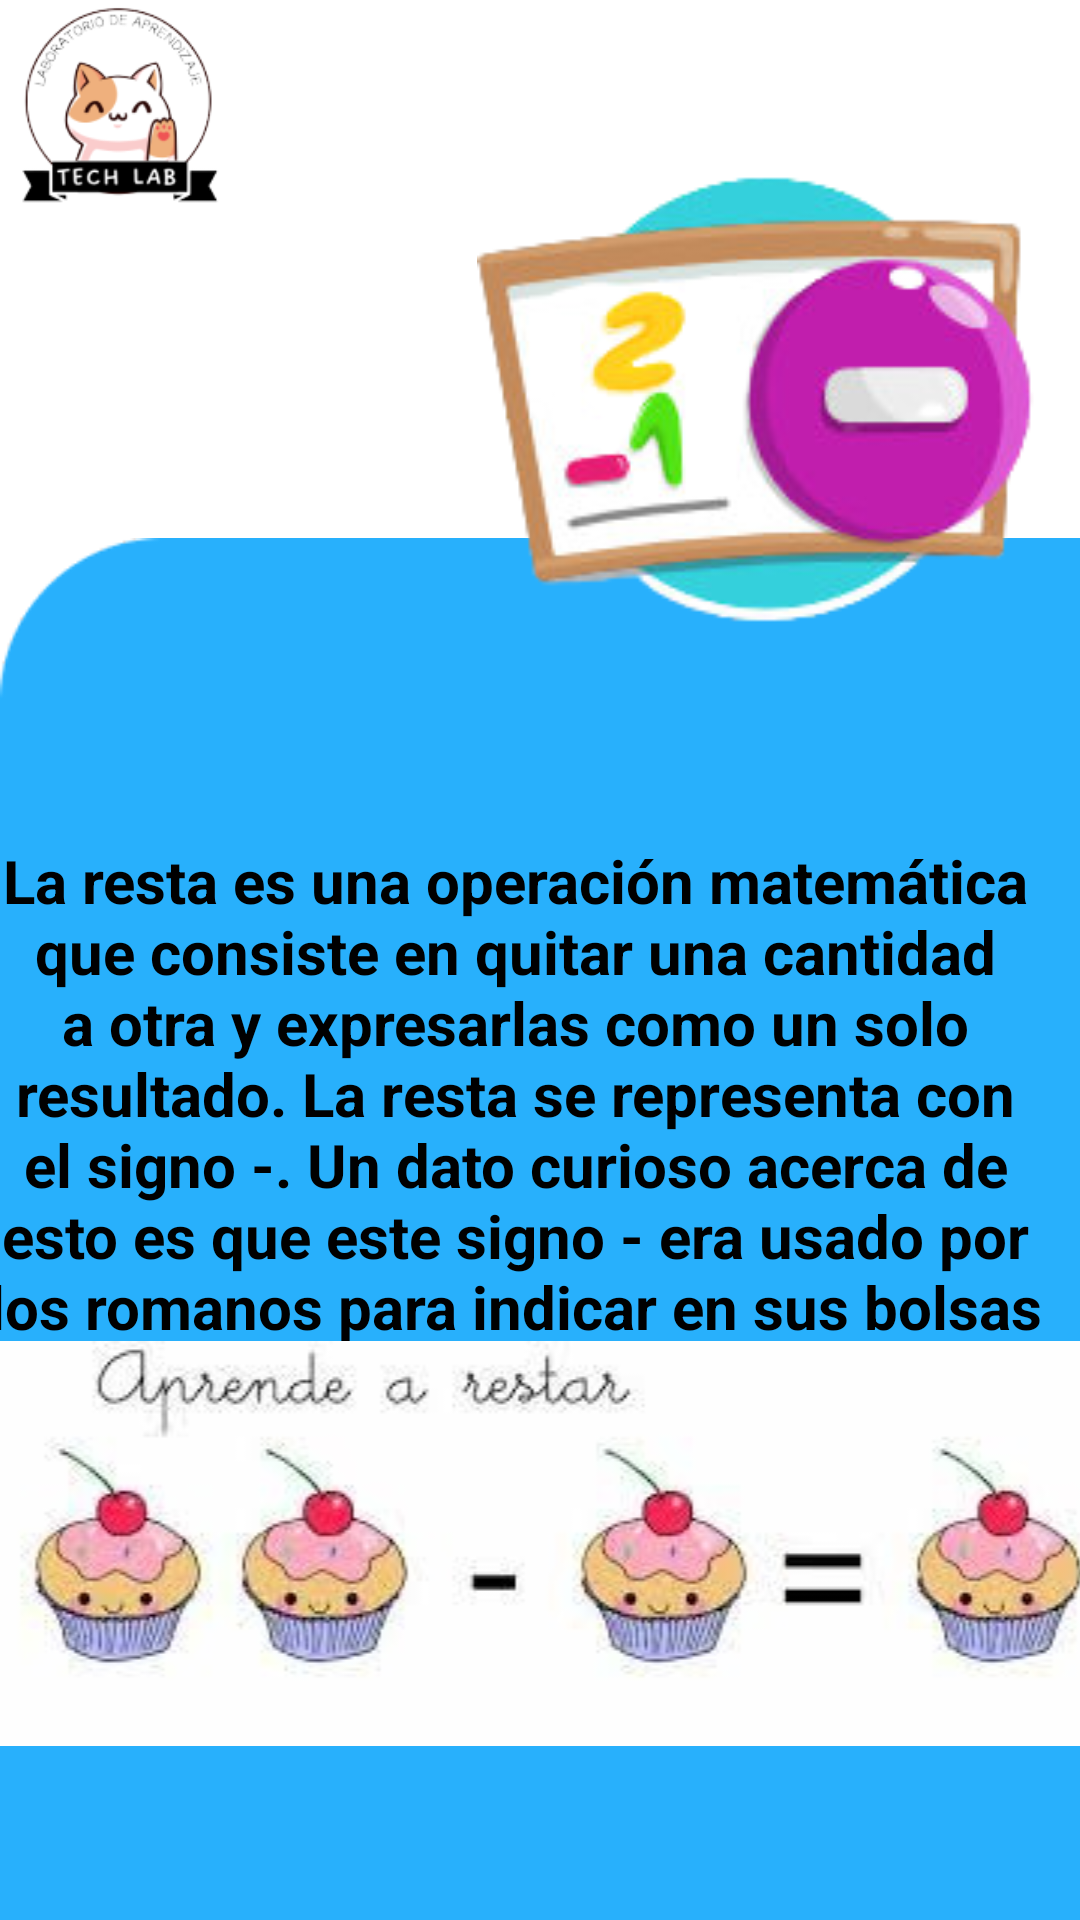

This screen was rendered from an Android layout file. Write that file and the resources it references.
<!-- AndroidManifest.xml: application theme Theme.TechLab_MobileProject -->
<!-- res/layout/fragment_activity_resta.xml -->
<?xml version="1.0" encoding="utf-8"?>
<FrameLayout xmlns:android="http://schemas.android.com/apk/res/android"
    xmlns:tools="http://schemas.android.com/tools"
    xmlns:app="http://schemas.android.com/apk/res-auto"
    android:layout_width="match_parent"
    android:layout_height="match_parent"
    tools:context=".ActivityRestaFragment">

    <androidx.constraintlayout.widget.ConstraintLayout
        android:layout_width="match_parent"
        android:layout_height="769dp"
        >


        <ImageView
            android:id="@+id/imageView14"
            android:layout_width="437dp"
            android:layout_height="800dp"
            android:layout_marginTop="140dp"
            app:layout_constraintEnd_toEndOf="parent"
            app:layout_constraintHorizontal_bias="0.0"
            app:layout_constraintStart_toStartOf="parent"
            app:layout_constraintTop_toTopOf="parent"
            app:srcCompat="@drawable/celeste" />

        <ImageView
            android:id="@+id/imageView16"
            android:layout_width="78dp"
            android:layout_height="74dp"
            app:layout_constraintBottom_toTopOf="@+id/imageView14"
            app:layout_constraintEnd_toEndOf="parent"
            app:layout_constraintHorizontal_bias="0.0"
            app:layout_constraintStart_toStartOf="parent"
            app:layout_constraintTop_toTopOf="parent"
            app:layout_constraintVertical_bias="0.0"
            app:srcCompat="@drawable/logopng" />

        <ImageView
            android:id="@+id/imageView17"
            android:layout_width="207dp"
            android:layout_height="195dp"
            app:layout_constraintBottom_toBottomOf="parent"
            app:layout_constraintEnd_toEndOf="parent"
            app:layout_constraintHorizontal_bias="1.0"
            app:layout_constraintStart_toStartOf="parent"
            app:layout_constraintTop_toTopOf="parent"
            app:layout_constraintVertical_bias="0.062"
            app:srcCompat="@drawable/resta" />

        <ScrollView
            android:layout_width="384dp"
            android:layout_height="536dp"
            android:layout_marginTop="280dp"
            app:layout_constraintEnd_toEndOf="parent"
            app:layout_constraintHorizontal_bias="0.592"
            app:layout_constraintStart_toStartOf="parent"
            app:layout_constraintTop_toTopOf="parent">

            <LinearLayout
                android:layout_width="match_parent"
                android:layout_height="wrap_content"
                android:orientation="vertical">

                <TextView
                    android:id="@+id/textView5"
                    android:layout_width="371dp"
                    android:layout_height="167dp"
                    android:text="La resta es una operación matemática que consiste en quitar una cantidad a otra y expresarlas como un solo resultado. La resta se representa con el signo -. Un dato curioso acerca de esto es que este signo - era usado por los romanos para indicar en sus bolsas que tenían una menor cantidad que la que había antes, y así hasta el día hoy seguimos usando este signo para indicar una disminución a algo que se quita a otra cosa. Por ejemplo, 1 - 1 = 0."
                    android:textAlignment="center"
                    android:textColor="@color/black"
                    android:textSize="20dp"
                    android:textStyle="bold" />

                <ImageView
                    android:id="@+id/imageView5"
                    android:layout_width="match_parent"
                    android:layout_height="wrap_content"
                    android:src="@drawable/restanumeros" />

            </LinearLayout>
        </ScrollView>

    </androidx.constraintlayout.widget.ConstraintLayout>
</FrameLayout>
<!-- resources referenced by this layout -->
<resources>
  <!-- drawable celeste: png bitmap (drawable, 5472 bytes) -->
  <!-- drawable logopng: png bitmap (drawable, 17542 bytes) -->
  <!-- drawable resta: png bitmap (drawable, 34609 bytes) -->
  <!-- drawable restanumeros: jpeg bitmap (drawable, 11343 bytes) -->
  <style name="Theme.TechLab_MobileProject" parent="Theme.MaterialComponents.DayNight.DarkActionBar">
          
          <item name="colorPrimary">@color/purple_500</item>
          <item name="colorPrimaryVariant">@color/purple_700</item>
          <item name="colorOnPrimary">@color/white</item>
          
          <item name="colorSecondary">@color/teal_200</item>
          <item name="colorSecondaryVariant">@color/teal_700</item>
          <item name="colorOnSecondary">@color/black</item>
          
          <item name="android:statusBarColor" tools:targetApi="l">?attr/colorPrimaryVariant</item>
          
      </style>
  <!-- not gathered from this repository: default colours our renderer supplied (Android Studio template values) -->
  <color name="purple_500">#FF6200EE</color>
  <color name="purple_700">#FF3700B3</color>
  <color name="teal_200">#FF03DAC5</color>
  <color name="teal_700">#FF018786</color>
  <color name="black">#FF000000</color>
  <color name="white">#FFFFFFFF</color>
</resources>
